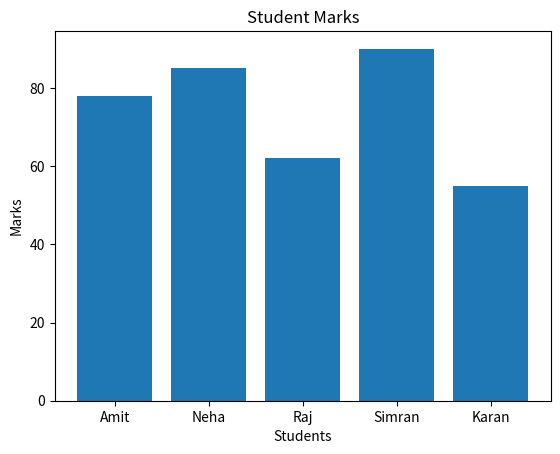

Reproduce this figure in Python.
# Student Marks Analyzer

import matplotlib.pyplot as plt

# Step 1: Data (no internet needed)
students = ["Amit", "Neha", "Raj", "Simran", "Karan"]
marks = [78, 85, 62, 90, 55]

# Step 2: Basic Analysis
average_marks = sum(marks) / len(marks)
highest_marks = max(marks)
lowest_marks = min(marks)

print("Average Marks:", average_marks)
print("Highest Marks:", highest_marks)
print("Lowest Marks:", lowest_marks)

# Step 3: Pass/Fail (Pass if >= 60)
print("\nResult:")
for i in range(len(students)):
    if marks[i] >= 60:
        print(students[i], "-> Pass")
    else:
        print(students[i], "-> Fail")

# Step 4: Visualization (Bar Chart)
plt.bar(students, marks)
plt.title("Student Marks")
plt.xlabel("Students")
plt.ylabel("Marks")
plt.show()
